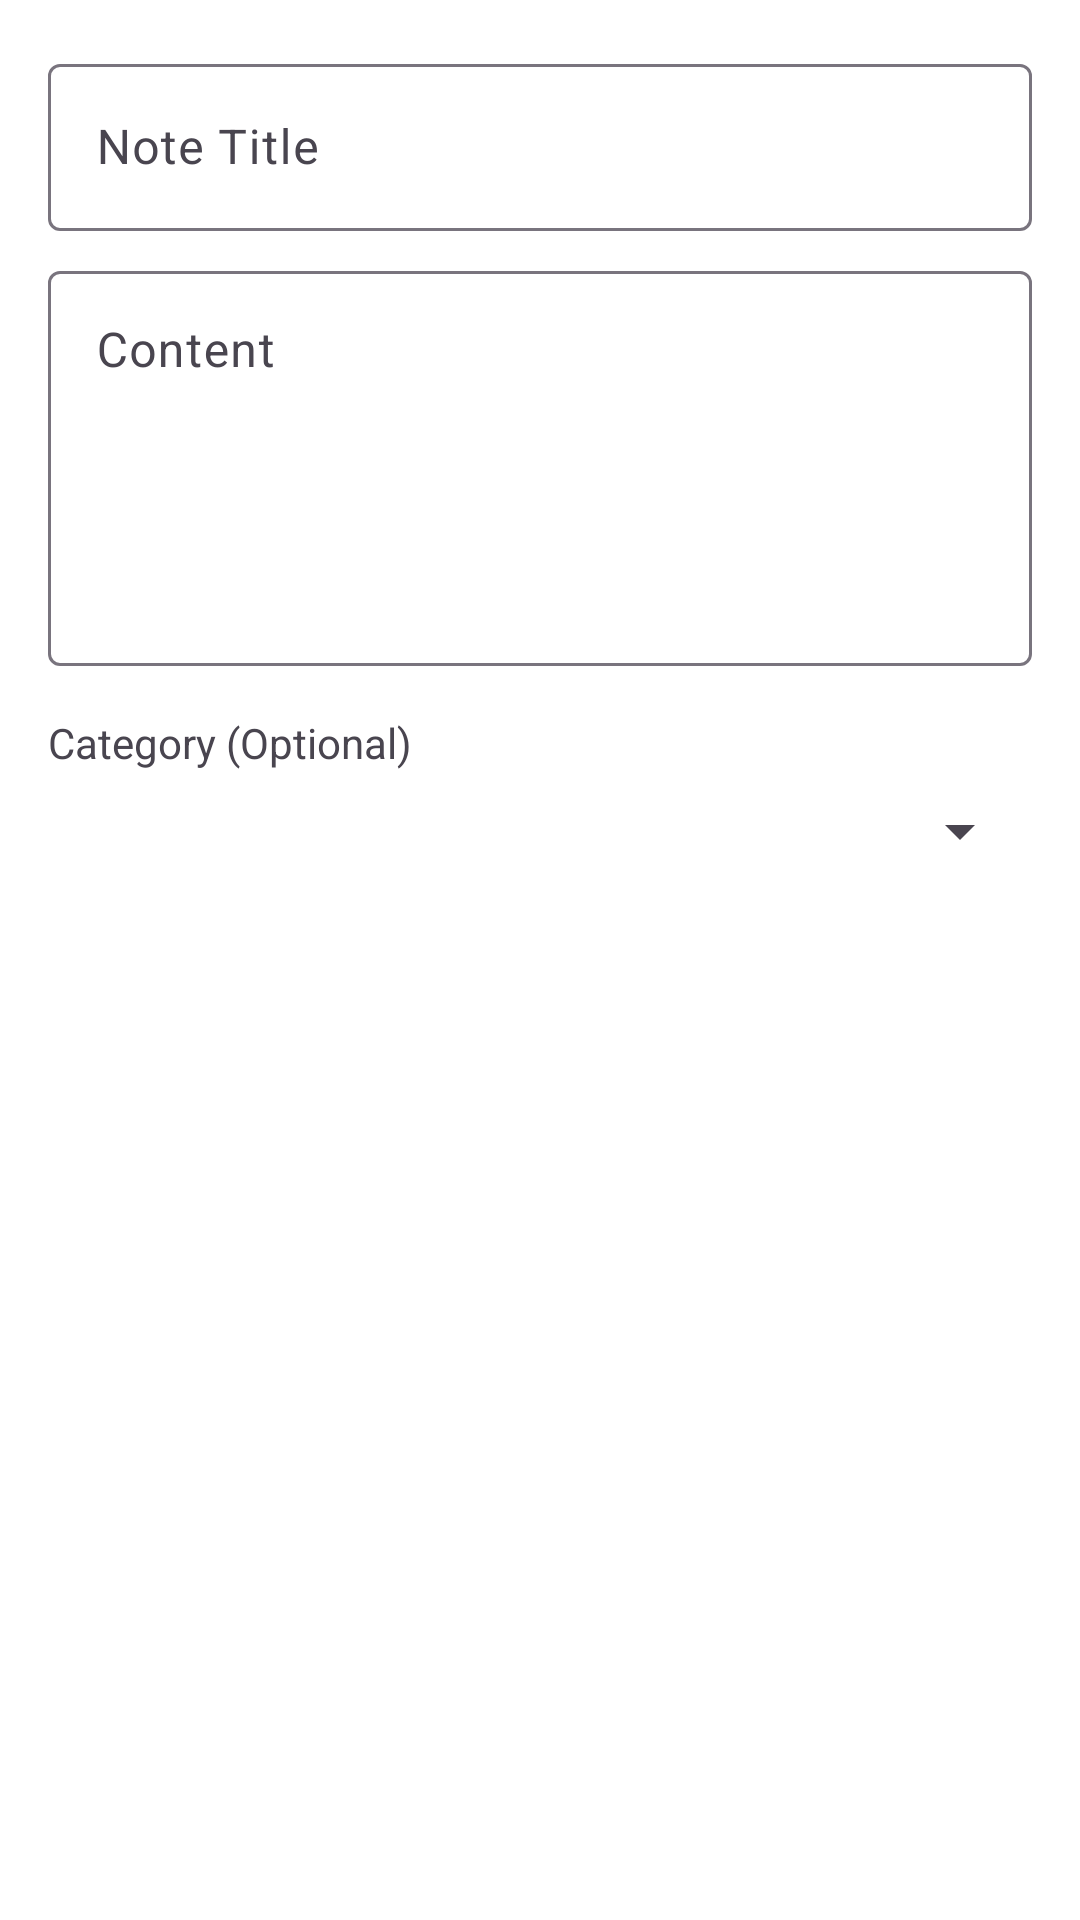

Here is an Android app screen rendered from its layout file. Give the layout XML and the strings, colors and styles it references.
<!-- AndroidManifest.xml: application theme Theme.CalendarNotes -->
<!-- res/layout/dialog_add_note.xml -->
<?xml version="1.0" encoding="utf-8"?>
<LinearLayout xmlns:android="http://schemas.android.com/apk/res/android"
    android:layout_width="match_parent"
    android:layout_height="wrap_content"
    android:orientation="vertical"
    android:padding="16dp">

    <com.google.android.material.textfield.TextInputLayout
        android:layout_width="match_parent"
        android:layout_height="wrap_content"
        android:hint="Note Title">

        <com.google.android.material.textfield.TextInputEditText
            android:id="@+id/etNoteTitle"
            android:layout_width="match_parent"
            android:layout_height="wrap_content" />

    </com.google.android.material.textfield.TextInputLayout>

    <com.google.android.material.textfield.TextInputLayout
        android:layout_width="match_parent"
        android:layout_height="wrap_content"
        android:layout_marginTop="8dp"
        android:hint="Content">

        <com.google.android.material.textfield.TextInputEditText
            android:id="@+id/etNoteContent"
            android:layout_width="match_parent"
            android:layout_height="wrap_content"
            android:minLines="5"
            android:gravity="top|start" />

    </com.google.android.material.textfield.TextInputLayout>

    <TextView
        android:layout_width="wrap_content"
        android:layout_height="wrap_content"
        android:text="Category (Optional)"
        android:textSize="14sp"
        android:layout_marginTop="16dp" />

    <Spinner
        android:id="@+id/spinnerCategory"
        android:layout_width="match_parent"
        android:layout_height="wrap_content"
        android:layout_marginTop="8dp" />

</LinearLayout>
<!-- resources referenced by this layout -->
<resources>
  <style name="Theme.CalendarNotes" parent="Base.Theme.CalendarNotes" />
  <style name="Base.Theme.CalendarNotes" parent="Theme.Material3.DayNight.NoActionBar">
          
          <item name="colorPrimary">@color/light_blue</item>
          <item name="android:windowBackground">@android:color/white</item>
      </style>
  <color name="light_blue">#FF42A5F5</color>
</resources>
